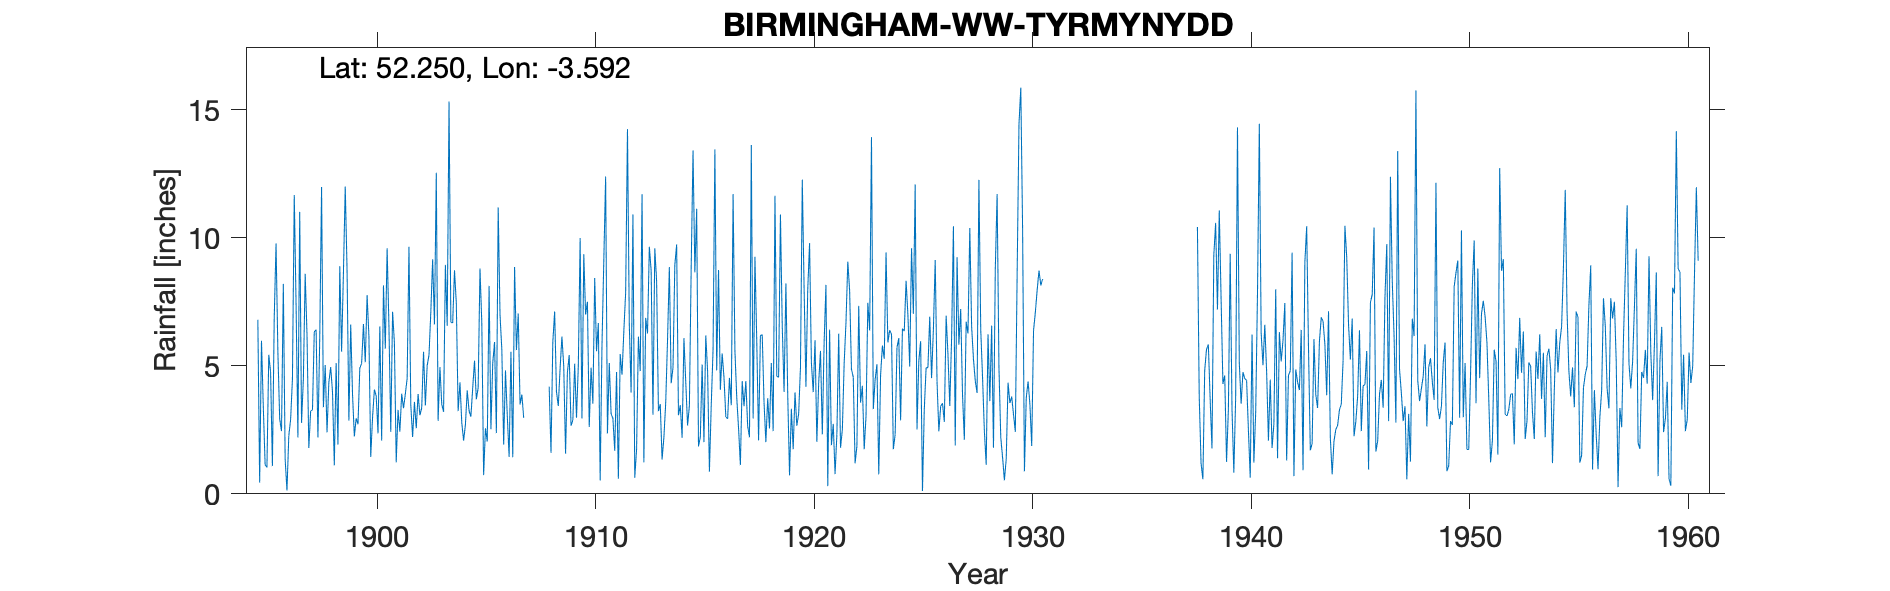

Values plotted in this chart, from the file beside it:
BIRMINGHAM WW TYRMYNYDD, , , , , , , , , , , , , , , , , , , , , , , 
Grid ref, SN914625, Long, -3.592, Lat, 52.25, Elevation, 832, ft, , , , , , , , , , , , , , , 
Station no, 4227, , , , , , , , , , , , , , , , , , , , , , 
, 1890, 1891, 1892, 1893, 1894, 1895, 1896, 1897, 1898, 1899, 1900, 1901, 1902, 1903, 1904, 1905, 1906, 1907, 1908, 1909, 1910, 1911, 1912
January, , , , , , 6.8, 2.93, 2.77, 3.38, 12, 7.76, 6.55, 3.47, 9.16, 8.73, 3.69, 11.18, 3.49, , 4.97, 7, 2.36, 6.62
February, , , , , , 0.44, 2.45, 4.47, 5.03, 8.73, 6.16, 2.42, 2.22, 6.62, 7.45, 4.14, 7, 3.88, , 1.57, 7.5, 5.11, 3.95
March, , , , , , 5.98, 8.2, 8.59, 2.4, 2.86, 1.44, 7.11, 3.59, 12.54, 3.23, 8.8, 5.61, 2.97, , 4.74, 2.61, 3.13, 10.91
April, , , , , , 3.4, 1.35, 6.22, 4.35, 6.61, 2.99, 5.9, 2.56, 2.85, 4.35, 6.67, 1.92, , , 5.42, 4.93, 2.94, 0.63
May, , , , , , 1.14, 0.13, 1.79, 4.95, 3.89, 4.07, 1.23, 3.9, 4.95, 2.78, 0.73, 4.82, , 4.18, 2.66, 3.52, 1.68, 1.74
June, , , , , , 1.03, 2.27, 3.24, 3.99, 2.24, 3.83, 3.28, 3.07, 3.5, 2.08, 2.56, 3.03, , 1.6, 2.88, 8.43, 4.76, 6.14
July, , , , , , 5.43, 2.9, 3.28, 1.11, 2.95, 2.36, 2.43, 3.36, 3.2, 2.7, 2.04, 1.44, , 5.93, 5.08, 5.57, 0.59, 4.79
August, , , , , , 4.76, 4.48, 6.33, 5.11, 2.72, 6.54, 3.91, 5.55, 8.94, 4.04, 8.12, 5.55, , 7.12, 2.97, 6.67, 5.46, 11.7
September, , , , , , 1.08, 11.67, 6.41, 1.92, 4.91, 2.08, 3.34, 3.45, 6.56, 3.25, 2.52, 1.43, , 3.99, 4.99, 0.52, 4.65, 1.23
October, , , , , , 6.86, 7.39, 2.2, 8.89, 5.09, 8.14, 3.9, 5.01, 15.32, 3.01, 5.09, 8.86, , 3.43, 9.99, 5.81, 6.35, 6.87
November, , , , , , 9.78, 2.2, 6.1, 5.55, 6.63, 5.67, 4.51, 5.42, 6.7, 4.13, 5.93, 5.61, , 4.91, 2.94, 9.11, 7.87, 6.26
December, , , , , , 5.56, 11.01, 11.98, 8.62, 5.14, 9.59, 9.65, 7.11, 6.67, 5.2, 2.37, 7.04, , 6.14, 9.36, 12.39, 14.24, 9.65
Total, , , , , , 52.26, 56.98, 63.38, 55.3, 63.77, 60.63, 54.23, 48.71, 87.01, 50.95, 52.66, 63.49, , 58.2, 57.57, 74.06, 59.14, 70.49
NOTES, , , , , , , , , , , , , , , , , , , , , , , 
1930s record sheet is missing. Readings …, , , , , , , , , , , , , , , , , , , , , , , 
NGR is from 1950s record, , , , , , , , , , , , , , , , , , , , , , , 
1890 to 1894 readings are noted as being…, , , , , , , , , , , , , , , , , , , , , , , 
Mar 1907 to Apr 1908 are noted as approx…, , , , , , , , , , , , , , , , , , , , , , , 
Mar 1947 noted as being estimated for sn…, , , , , , , , , , , , , , , , , , , , , , , 
